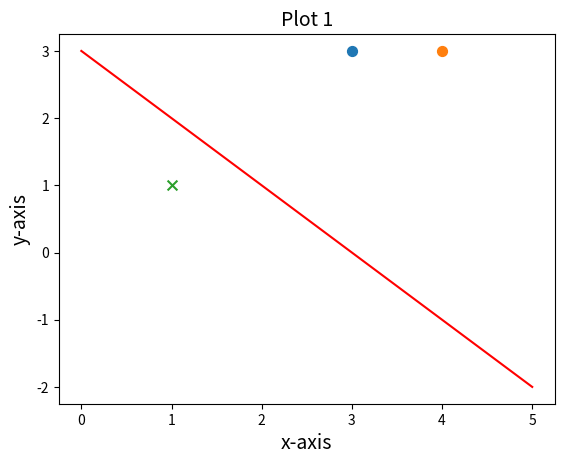

Recreate this plot in Python.
#__author__ = 'altaman'
#coding = utf-8
import numpy as np
import matplotlib.pyplot as plt


class showPicture:
    def __init__(self,data,w,b):
        self.b = b
        self.w = w
        plt.figure(1)
        plt.title('Plot 1', size=14)
        plt.xlabel('x-axis', size=14)
        plt.ylabel('y-axis', size=14)

        xData = np.linspace(0, 5, 100)
        yData = self.expression(xData)
        plt.plot(xData, yData, color='r', label='y1 data')

        plt.scatter(data[0][0],data[0][1],s=50)
        plt.scatter(data[1][0],data[1][1],s=50)
        plt.scatter(data[2][0],data[2][1],marker='x',s=50,)
        plt.savefig('2d.png',dpi=75)
    def expression(self,x):
        y = (-self.b - self.w[0]*x)/self.w[1]
        return y
    def show(self):
        plt.show()
class perceptron:
    def __init__(self,x,y,a=1):
        self.x = x
        self.y = y
        self.w = np.zeros((x.shape[1],1))
        self.b = 0
        self.a = 1
    def sign(self,w,b,x):
        result = 0
        y = np.dot(x,w)+b
        return int(y)
    def train(self):
        flag = True
        length = len(self.x)
        while flag:
            count = 0
            for i in range(length):
                tmpY = self.sign(self.w,self.b,self.x[i,:])
                if tmpY*self.y[i]<=0:
                    tmp = self.y[i]*self.a*self.x[i,:]
                    tmp = tmp.reshape(self.w.shape)
                    self.w = tmp +self.w
                    self.b = self.b + self.y[i]
                    count +=1
            if count == 0:
                flag = False
        return self.w,self.b

#原始数据
data = [[3,3],[4,3],[1,1]]
xArray = np.array([3,3,4,3,1,1])
xArray = xArray.reshape((3,2))
yArray = np.array([1,1,-1])
#感知机计算权值
myPerceptron = perceptron(x=xArray,y=yArray)
weight,bias = myPerceptron.train()
#画图
picture = showPicture(data,w=weight,b=bias)
picture.show()
